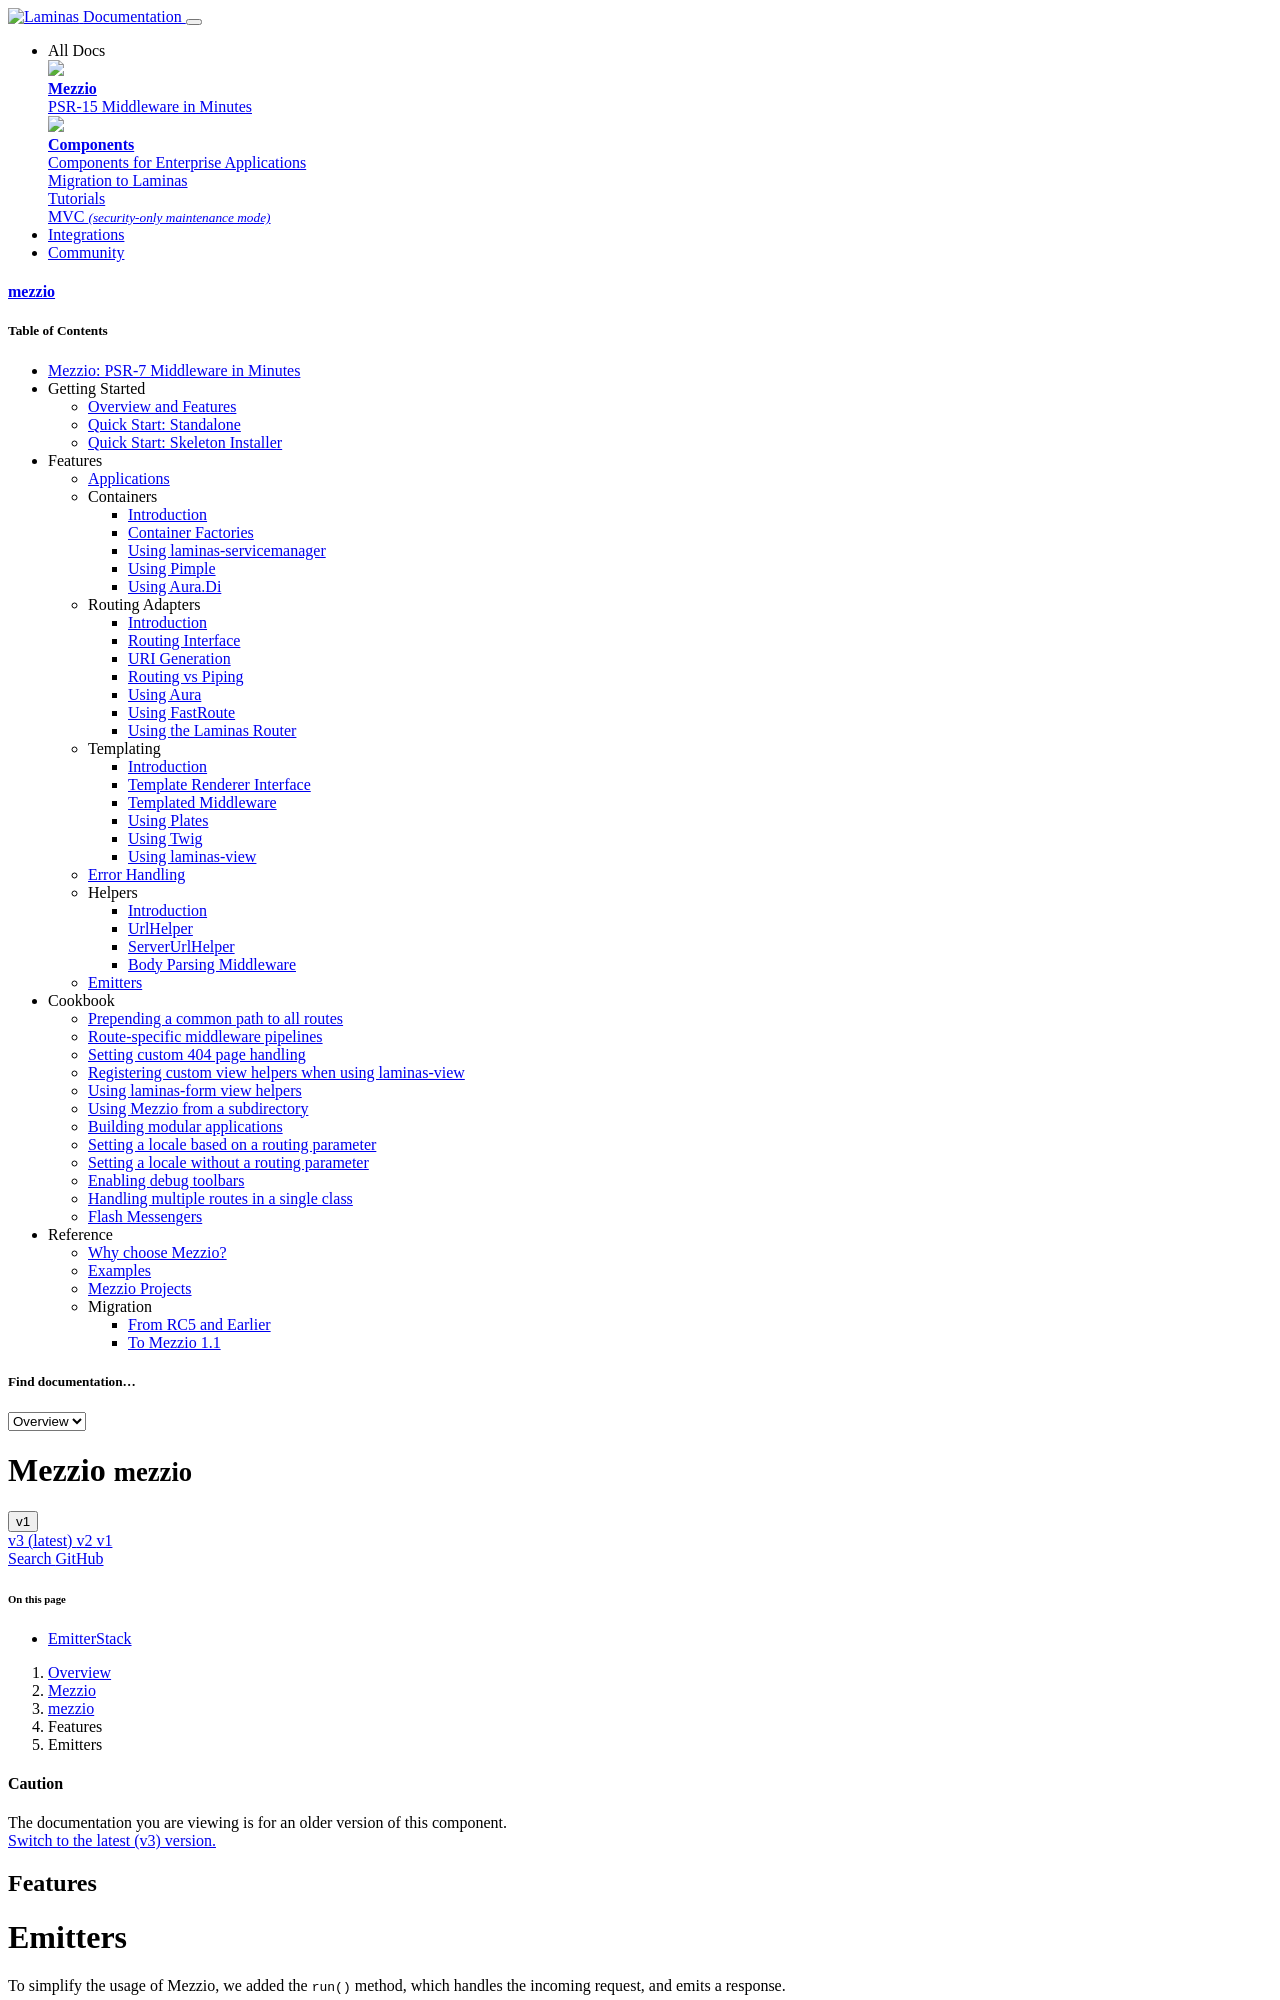

repository: mezzio/mezzio · page: v1/features/emitters/index.html · generator: mkdocs

# Emitters

To simplify the usage of Mezzio, we added the `run()` method, which handles
the incoming request, and emits a response.

The latter aspect, emitting the response, is the responsibility of an
[emitter](https://docs.laminas.dev/laminas-diactoros/v1/emitting-responses/).
An emitter accepts a response instance, and then does something with it, usually
sending the response back to a browser.

Diactoros defines an `EmitterInterface`, and — as of the time we write this — a
single emitter implementation, `Laminas\Diactoros\Response\SapiEmitter`, which
sends headers and output using PHP's standard SAPI mechanisms (the `header()`
method and the output buffer).
